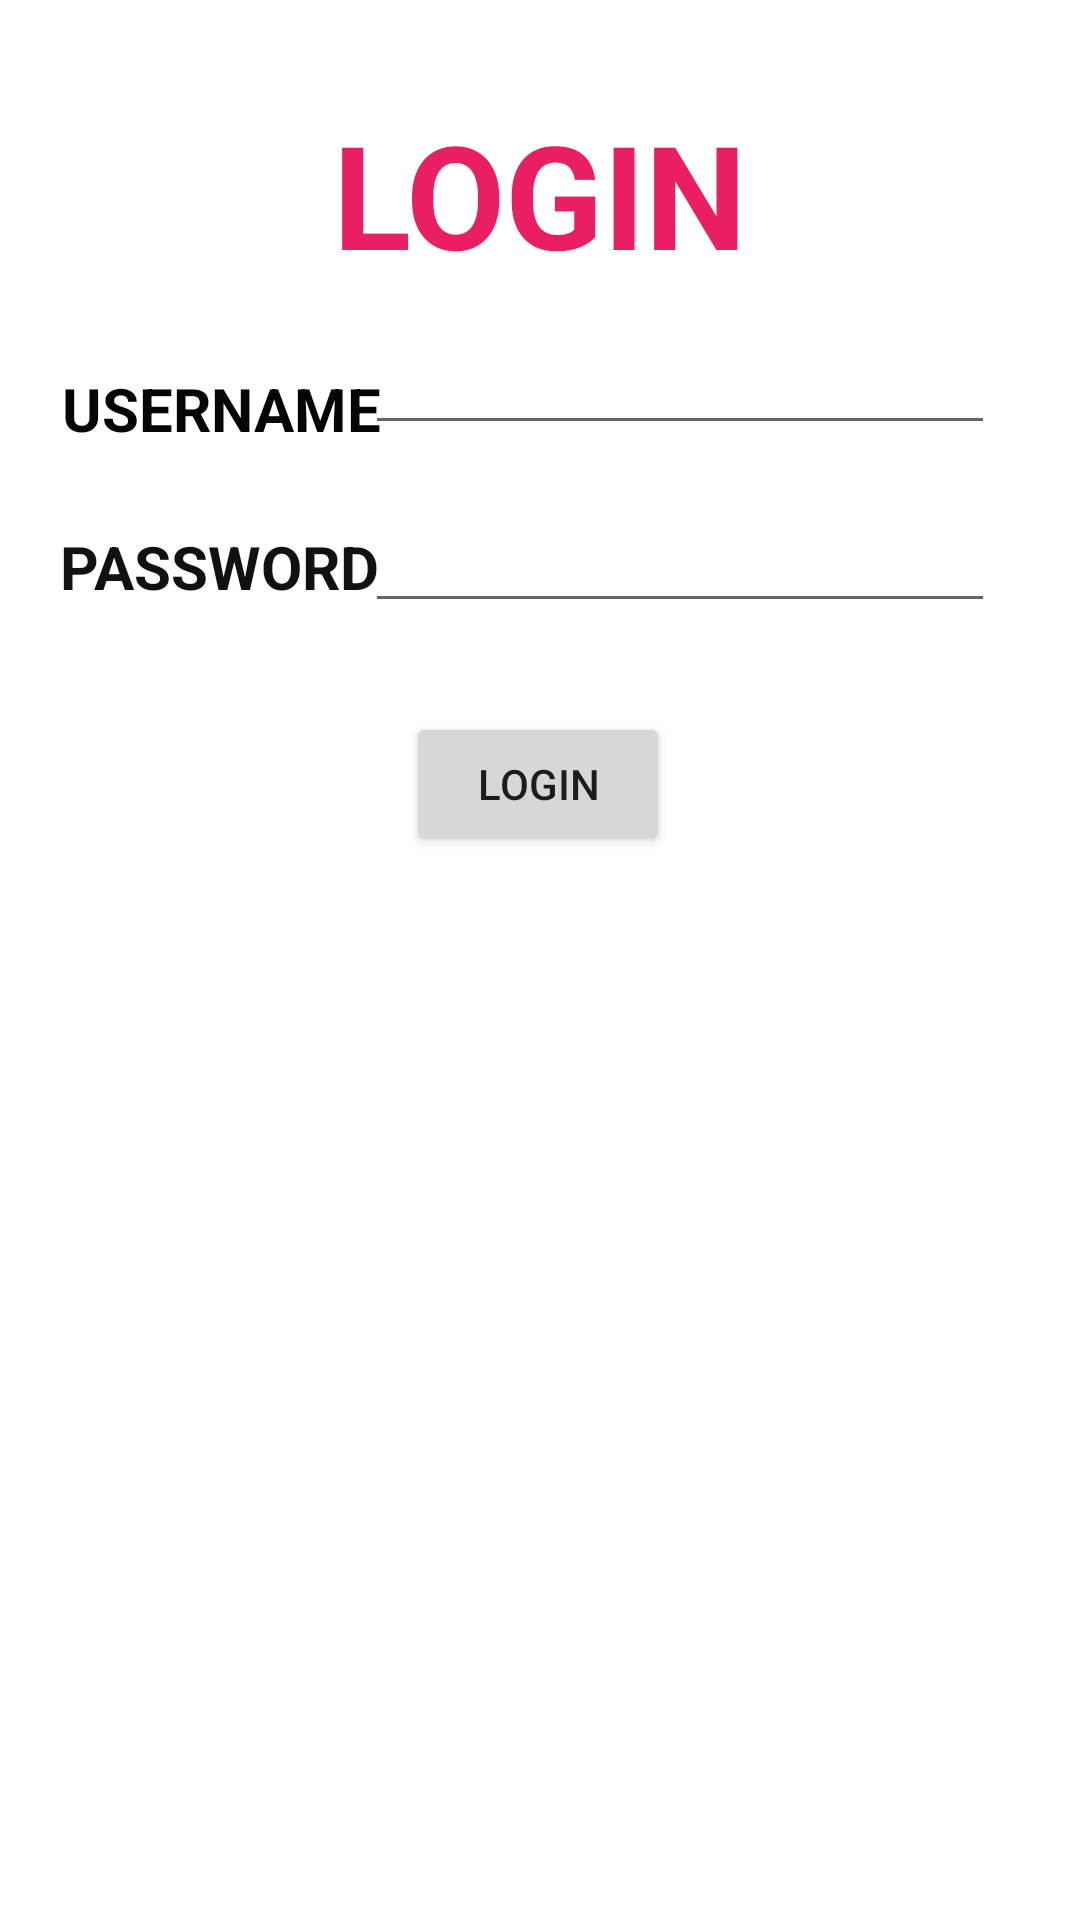

Layout XML and referenced resources for this Android screen:
<!-- AndroidManifest.xml: application theme Theme.SignUp_Activity -->
<!-- res/layout/activity_log_in.xml -->
<?xml version="1.0" encoding="utf-8"?>
<androidx.constraintlayout.widget.ConstraintLayout xmlns:android="http://schemas.android.com/apk/res/android"
    xmlns:app="http://schemas.android.com/apk/res-auto"
    xmlns:tools="http://schemas.android.com/tools"
    android:layout_width="match_parent"
    android:layout_height="match_parent"
    tools:context=".Log_In">

    <TextView
        android:layout_width="wrap_content"
        android:layout_height="wrap_content"
        android:text="LOGIN"
        android:textColor="#E91E63"
        android:textSize="48sp"
        android:textStyle="bold"
        app:layout_constraintBottom_toBottomOf="parent"
        app:layout_constraintEnd_toEndOf="parent"
        app:layout_constraintStart_toStartOf="parent"
        app:layout_constraintTop_toTopOf="parent"
        app:layout_constraintVertical_bias="0.056" />

    <TextView
        android:id="@+id/textView"
        android:layout_width="wrap_content"
        android:layout_height="wrap_content"
        android:text="USERNAME"
        android:textColor="#050505"
        android:textSize="20sp"
        android:textStyle="bold"
        app:layout_constraintBottom_toBottomOf="parent"
        app:layout_constraintEnd_toEndOf="parent"
        app:layout_constraintHorizontal_bias="0.082"
        app:layout_constraintStart_toStartOf="parent"
        app:layout_constraintTop_toTopOf="parent"
        app:layout_constraintVertical_bias="0.2" />

    <TextView
        android:id="@+id/textView2"
        android:layout_width="wrap_content"
        android:layout_height="wrap_content"
        android:text="PASSWORD"
        android:textColor="#121111"
        android:textSize="20sp"
        android:textStyle="bold"
        app:layout_constraintBottom_toBottomOf="parent"
        app:layout_constraintEnd_toEndOf="parent"
        app:layout_constraintHorizontal_bias="0.079"
        app:layout_constraintStart_toStartOf="parent"
        app:layout_constraintTop_toTopOf="parent"
        app:layout_constraintVertical_bias="0.286" />

    <EditText
        android:id="@+id/user_login"
        android:layout_width="wrap_content"
        android:layout_height="wrap_content"
        android:ems="10"
        android:inputType="textPersonName"
        android:text=""
        app:layout_constraintBottom_toBottomOf="parent"
        app:layout_constraintEnd_toEndOf="parent"
        app:layout_constraintHorizontal_bias="0.81"
        app:layout_constraintStart_toStartOf="parent"
        app:layout_constraintTop_toTopOf="parent"
        app:layout_constraintVertical_bias="0.179" />

    <EditText
        android:id="@+id/pswd_login"
        android:layout_width="wrap_content"
        android:layout_height="wrap_content"
        android:ems="10"
        android:inputType="textPassword"
        android:text=""
        app:layout_constraintBottom_toBottomOf="parent"
        app:layout_constraintEnd_toEndOf="parent"
        app:layout_constraintHorizontal_bias="0.81"
        app:layout_constraintStart_toStartOf="parent"
        app:layout_constraintTop_toTopOf="parent"
        app:layout_constraintVertical_bias="0.278" />

    <Button
        android:id="@+id/button_login"
        android:layout_width="wrap_content"
        android:layout_height="wrap_content"
        android:text="LOGIN"
        app:layout_constraintBottom_toBottomOf="parent"
        app:layout_constraintEnd_toEndOf="parent"
        app:layout_constraintHorizontal_bias="0.498"
        app:layout_constraintStart_toStartOf="parent"
        app:layout_constraintTop_toTopOf="parent"
        app:layout_constraintVertical_bias="0.401" />

</androidx.constraintlayout.widget.ConstraintLayout>
<!-- resources referenced by this layout -->
<resources>
  <style name="Theme.SignUp_Activity" parent="Theme.MaterialComponents.DayNight.DarkActionBar">
          
          <item name="colorPrimary">@color/purple_500</item>
          <item name="colorPrimaryVariant">@color/purple_700</item>
          <item name="colorOnPrimary">@color/white</item>
          
          <item name="colorSecondary">@color/teal_200</item>
          <item name="colorSecondaryVariant">@color/teal_700</item>
          <item name="colorOnSecondary">@color/black</item>
          
          <item name="android:statusBarColor" tools:targetApi="l">?attr/colorPrimaryVariant</item>
          
      </style>
  <!-- not gathered from this repository: default colours our renderer supplied (Android Studio template values) -->
  <color name="purple_500">#FF6200EE</color>
  <color name="purple_700">#FF3700B3</color>
  <color name="teal_200">#FF03DAC5</color>
  <color name="teal_700">#FF018786</color>
  <color name="black">#FF000000</color>
  <color name="white">#FFFFFFFF</color>
</resources>
